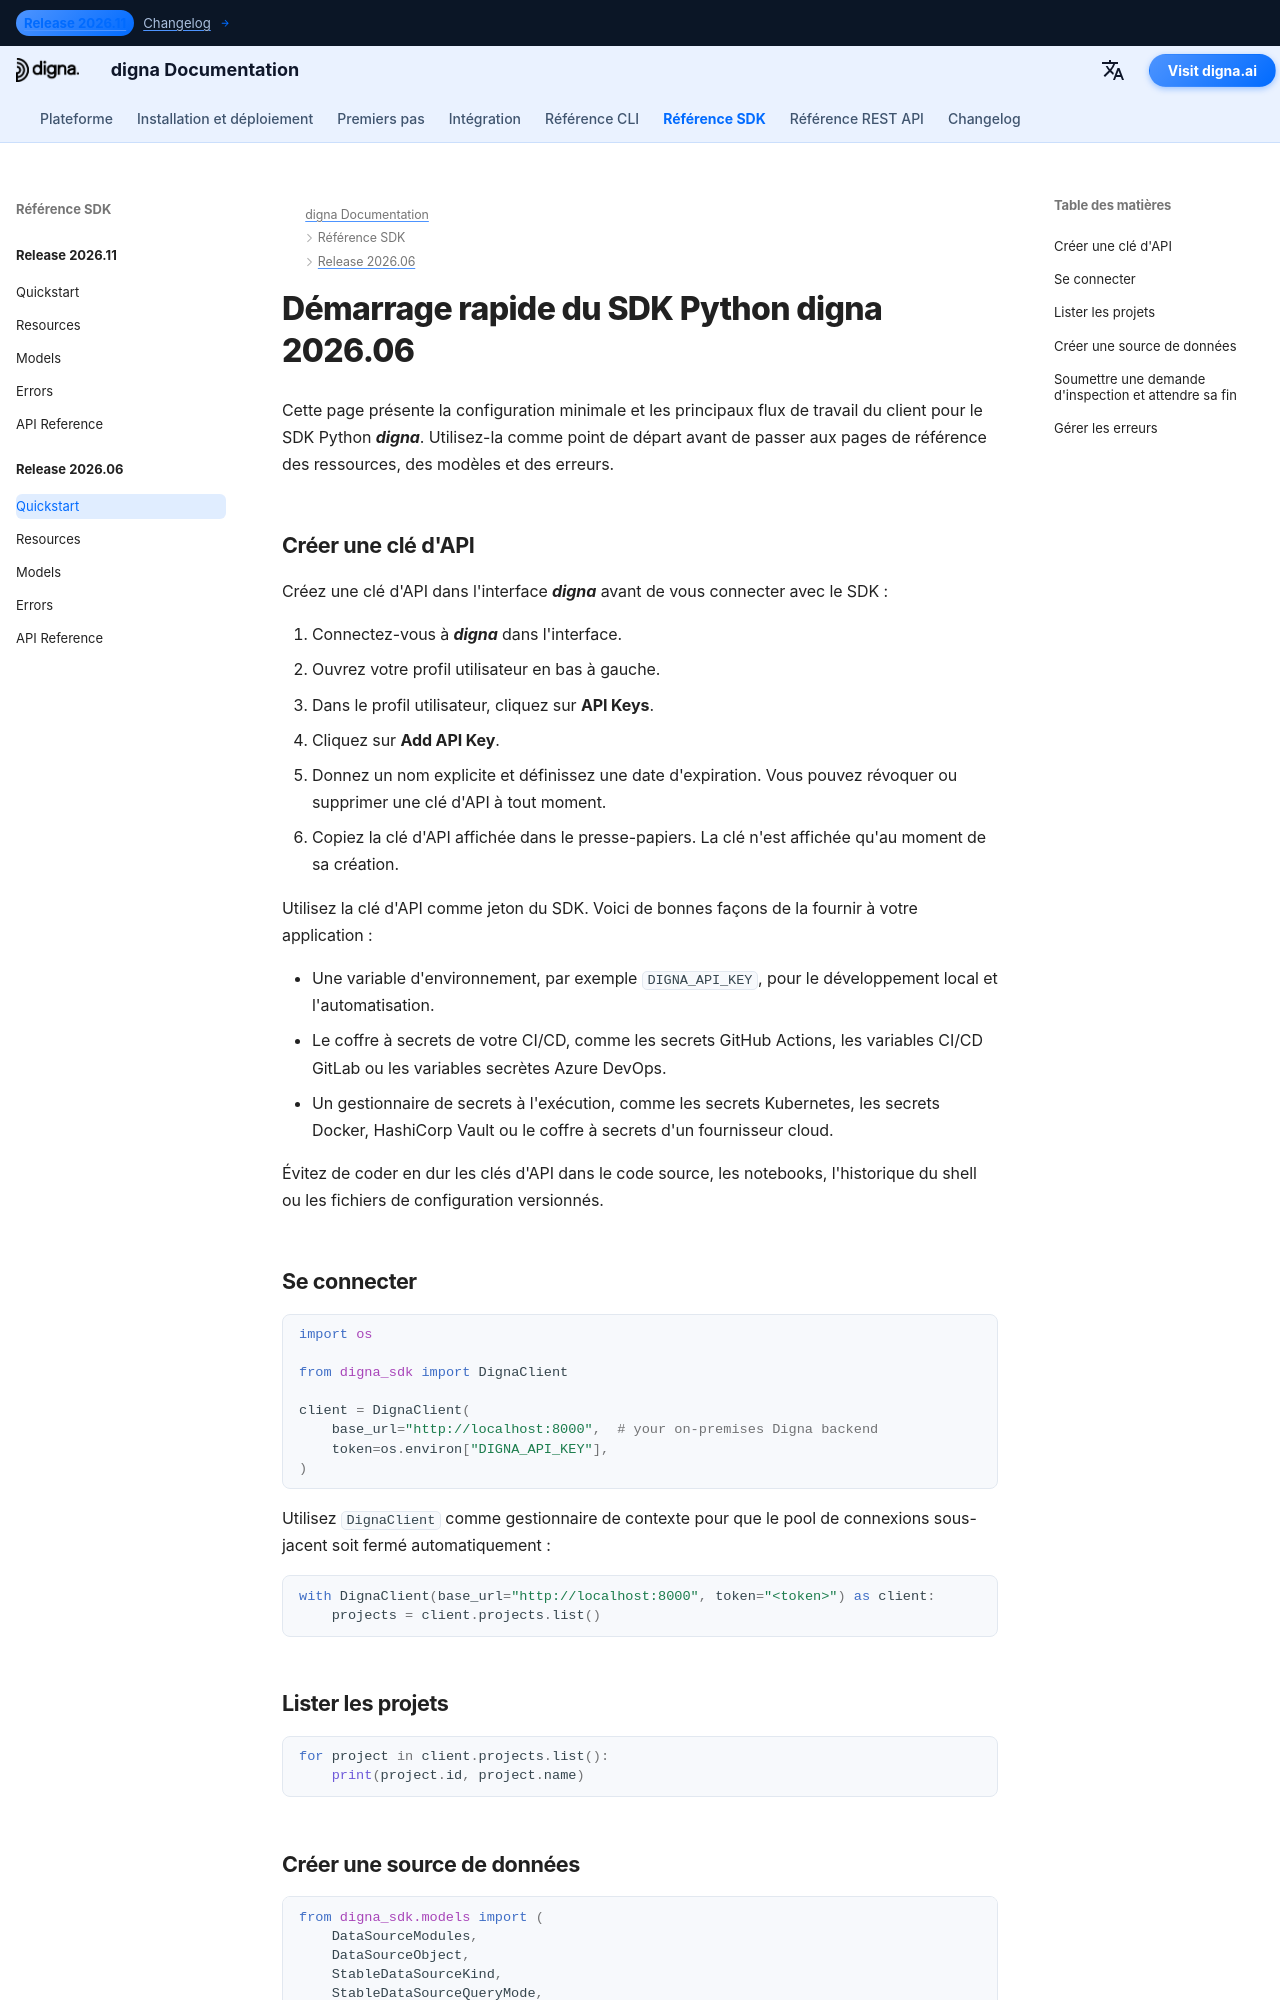

repository: dignaai/digna-docs · page: fr/sdk/Release 2026.06/quickstart/index.html · generator: mkdocs

---
title: Démarrage rapide du SDK Python digna 2026.06 | Documentation digna
description: Guide de démarrage rapide du SDK Python digna version 2026.06
image: /assets/logo_square.png
---

# Démarrage rapide du SDK Python digna 2026.06

Cette page présente la configuration minimale et les principaux flux de travail du client pour le SDK Python ***digna***. Utilisez-la comme point de départ avant de passer aux pages de référence des ressources, des modèles et des erreurs.

## Créer une clé d'API

Créez une clé d'API dans l'interface ***digna*** avant de vous connecter avec le SDK :

1. Connectez-vous à ***digna*** dans l'interface.
2. Ouvrez votre profil utilisateur en bas à gauche.
3. Dans le profil utilisateur, cliquez sur **API Keys**.
4. Cliquez sur **Add API Key**.
5. Donnez un nom explicite et définissez une date d'expiration. Vous pouvez révoquer ou supprimer une clé d'API à tout moment.
6. Copiez la clé d'API affichée dans le presse-papiers. La clé n'est affichée qu'au moment de sa création.

Utilisez la clé d'API comme jeton du SDK. Voici de bonnes façons de la fournir à votre application :

- Une variable d'environnement, par exemple `DIGNA_API_KEY`, pour le développement local et l'automatisation.
- Le coffre à secrets de votre CI/CD, comme les secrets GitHub Actions, les variables CI/CD GitLab ou les variables secrètes Azure DevOps.
- Un gestionnaire de secrets à l'exécution, comme les secrets Kubernetes, les secrets Docker, HashiCorp Vault ou le coffre à secrets d'un fournisseur cloud.

Évitez de coder en dur les clés d'API dans le code source, les notebooks, l'historique du shell ou les fichiers de configuration versionnés.

## Se connecter

```python
import os

from digna_sdk import DignaClient

client = DignaClient(
    base_url="http://localhost:8000",  # your on-premises Digna backend
    token=os.environ["DIGNA_API_KEY"],
)
```

Utilisez `DignaClient` comme gestionnaire de contexte pour que le pool de connexions
sous-jacent soit fermé automatiquement :

```python
with DignaClient(base_url="http://localhost:8000", token="<token>") as client:
    projects = client.projects.list()
```

## Lister les projets

```python
for project in client.projects.list():
    print(project.id, project.name)
```
